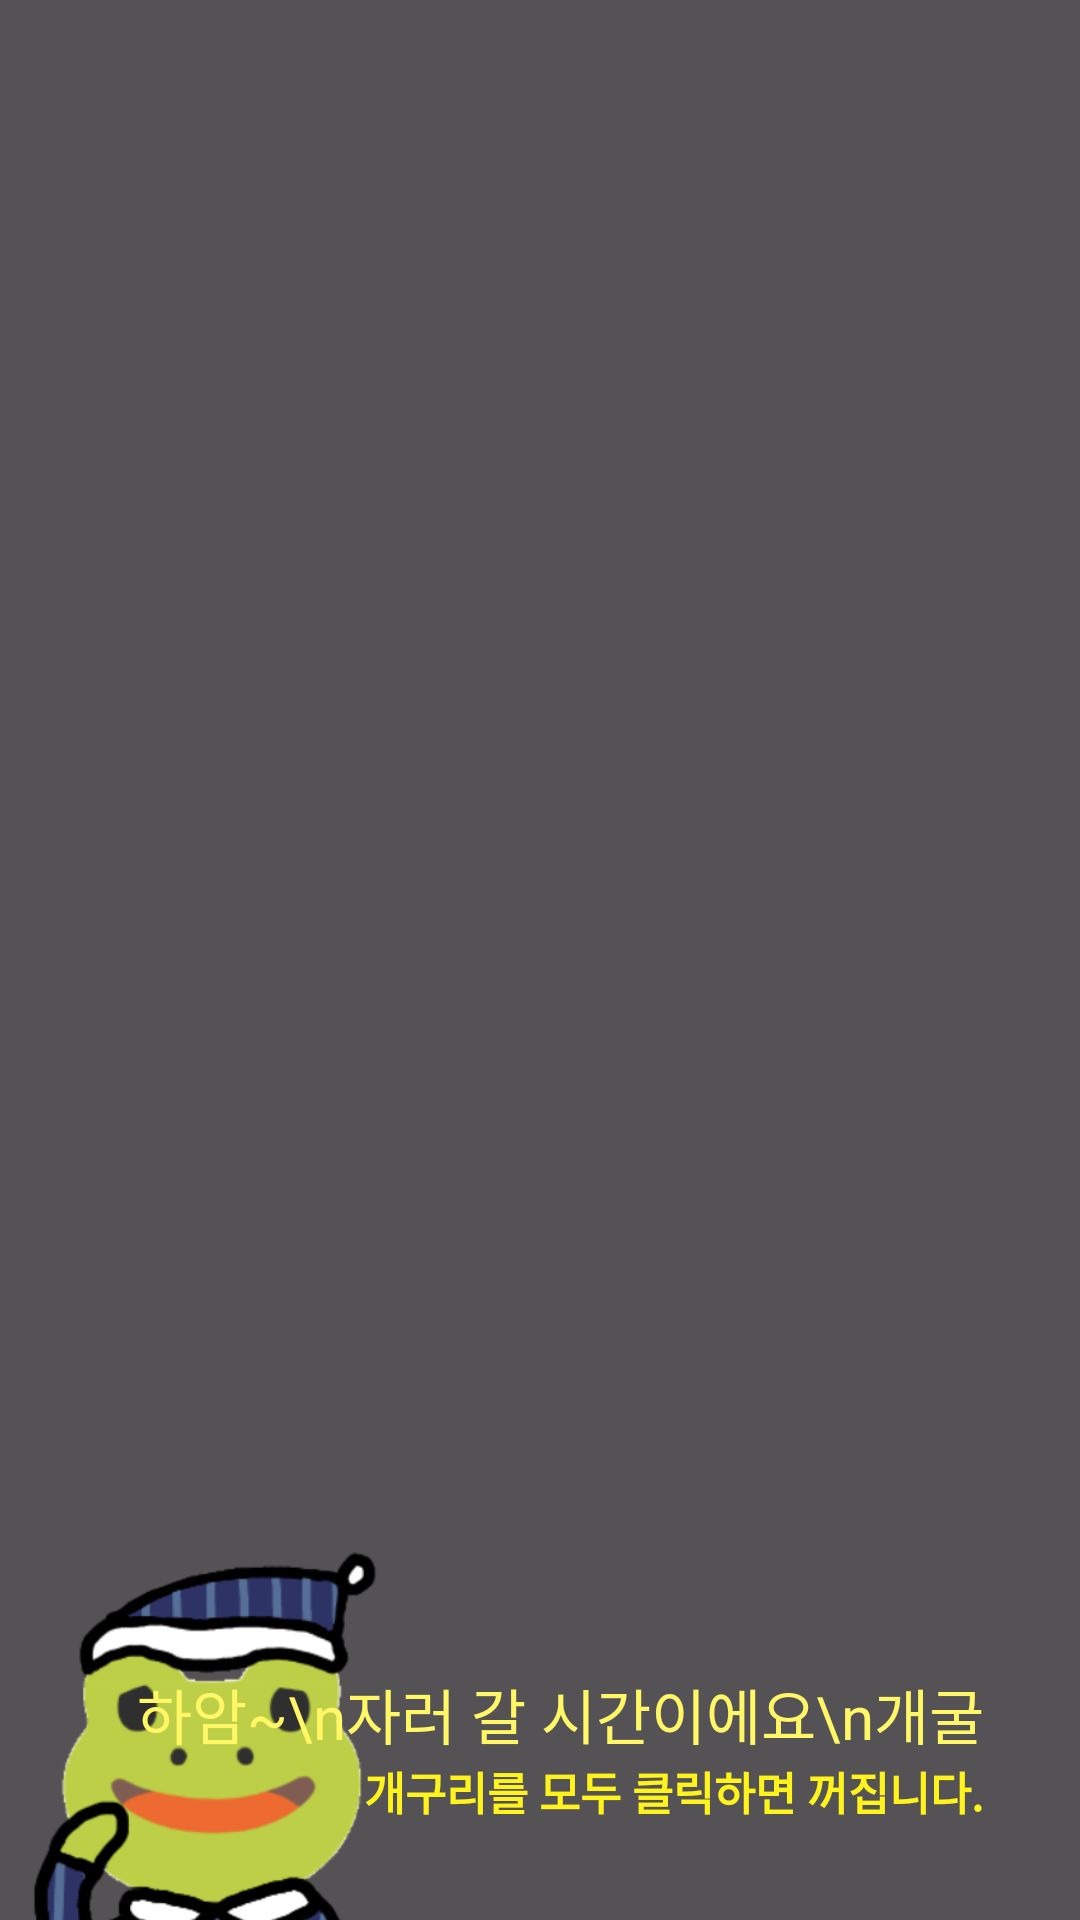

Here is an Android app screen rendered from its layout file. Give the layout XML and the strings, colors and styles it references.
<!-- AndroidManifest.xml: application theme Theme.FrogDetox -->
<!-- res/layout/overlay_background.xml -->
<?xml version="1.0" encoding="utf-8"?>
<androidx.constraintlayout.widget.ConstraintLayout xmlns:android="http://schemas.android.com/apk/res/android"
    xmlns:app="http://schemas.android.com/apk/res-auto"
    xmlns:tools="http://schemas.android.com/tools"
    android:layout_width="match_parent"
    android:layout_height="match_parent"
    android:background="#AA000000">


    <ImageView
        android:id="@+id/imageView2"
        android:layout_width="match_parent"
        android:layout_height="wrap_content"
        android:src="@drawable/bigsleepfrog"

        android:layout_marginBottom="-400dp"
        android:layout_marginStart="10dp"
        app:layout_constraintEnd_toEndOf="parent"
        app:layout_constraintStart_toStartOf="parent"
        app:layout_constraintBottom_toBottomOf="parent"
        app:layout_constraintTop_toTopOf="parent" />

    <TextView
        android:id="@+id/textView3"
        android:layout_width="wrap_content"
        android:layout_height="wrap_content"
        android:layout_marginEnd="32dp"
        android:gravity="end"
        android:text="하암~\n자러 갈 시간이에요\n개굴"
        android:textColor="#FFF766"
        android:textSize="20dp"
        app:layout_constraintBottom_toTopOf="@+id/textView4"
        app:layout_constraintEnd_toEndOf="parent" />

    <TextView
        android:id="@+id/textView4"
        android:layout_width="wrap_content"
        android:layout_height="wrap_content"
        android:layout_marginEnd="32dp"
        android:layout_marginBottom="32dp"
        android:gravity="end"
        android:text="개구리를 모두 클릭하면 꺼집니다."
        android:textColor="#FFF31C"
        android:textSize="15sp"
        android:textStyle="bold"
        app:layout_constraintBottom_toBottomOf="parent"
        app:layout_constraintEnd_toEndOf="parent" />
</androidx.constraintlayout.widget.ConstraintLayout>
<!-- resources referenced by this layout -->
<resources>
  <!-- drawable bigsleepfrog: png bitmap (drawable, 92140 bytes) -->
  <style name="Theme.FrogDetox" parent="Base.Theme.FrogDetox" />
  <style name="Base.Theme.FrogDetox" parent="Theme.Material3.DayNight.NoActionBar">
          
          <item name="colorPrimary">@color/LimeGreen</item>
          <item name="android:windowLightStatusBar">true</item>
          <item name="android:statusBarColor">@color/white</item>
      </style>
  <color name="LimeGreen">#32CD32</color>
  <color name="white">#FFFFFFFF</color>
</resources>
